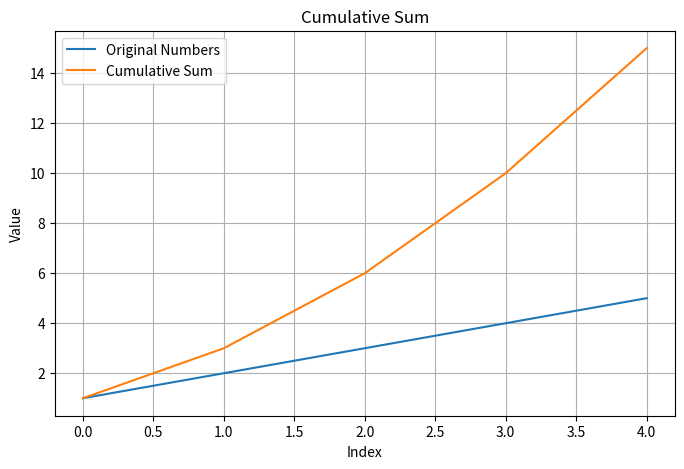

Here is the Python script that generated this plot:
import numpy as np
import matplotlib.pyplot as plt

# Create a sample array of numbers
numbers = np.array([1, 2, 3, 4, 5])

# Calculate the cumulative sum using NumPy's cumsum function
cumulative_sum = np.cumsum(numbers)
#cumsum= a sequence of partial sums of a given sequence. It represents the sum of all elements up to a specific point in the sequence
# Plot the original numbers and their cumulative sum
plt.figure(figsize=(8, 5))
plt.plot(numbers, label='Original Numbers')
plt.plot(cumulative_sum, label='Cumulative Sum')
plt.xlabel('Index')
plt.ylabel('Value')
plt.title('Cumulative Sum')
plt.legend()
plt.grid(True)
plt.show()
